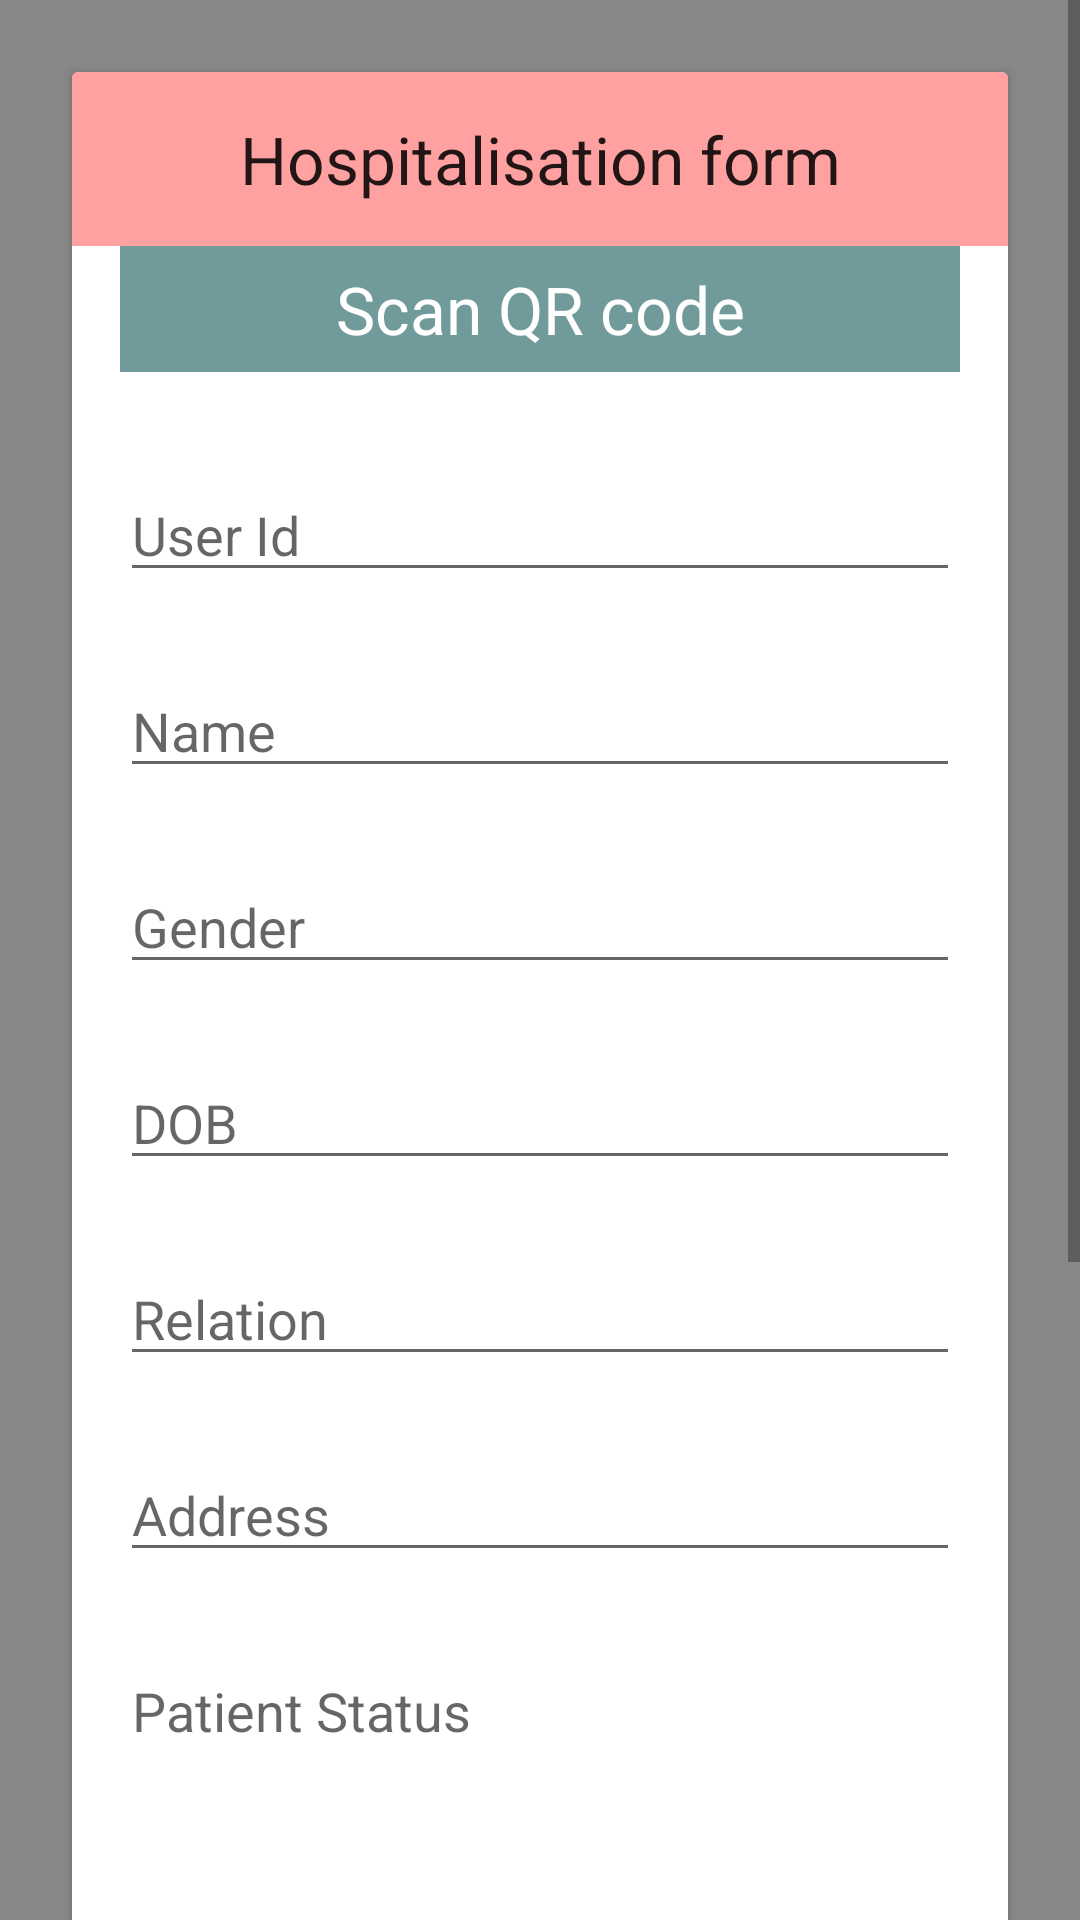

Produce the Android XML layout that renders to this screen, including the resource entries it uses.
<!-- AndroidManifest.xml: activity theme AppTheme.NoActionBar -->
<!-- res/layout/activity_main.xml -->
<?xml version="1.0" encoding="utf-8"?>
<ScrollView
    xmlns:android="http://schemas.android.com/apk/res/android"
    xmlns:tools="http://schemas.android.com/tools"
    android:id="@+id/activity_main"
    android:layout_width="match_parent"
    android:layout_height="match_parent"
    tools:context="com.example.rishabh.iiithack.MainActivity"
    >

  <RelativeLayout
      android:layout_width="match_parent"
      android:layout_height="match_parent"
      android:background="#888888"
      >

  <android.support.v7.widget.CardView
      android:layout_width="400dp"
      android:layout_height="wrap_content"
      android:layout_margin="24dp"
      >

    <LinearLayout
        android:layout_width="match_parent"
        android:layout_height="wrap_content"
        android:orientation="vertical"
        android:paddingBottom="@dimen/activity_vertical_margin"
        android:gravity="center"
        >

      <TextView
          android:text="Hospitalisation form"
          android:layout_width="match_parent"
          android:layout_height="wrap_content"
          android:id="@+id/textView3"
          android:textAppearance="@style/Base.TextAppearance.AppCompat.Large"
          android:background="#ffa1a1"
          android:minHeight="58dp"
          android:gravity="center"
          />

      <LinearLayout
          android:layout_width="match_parent"
          android:layout_height="wrap_content"
          android:orientation="vertical"
          android:paddingLeft="16dp"
          android:paddingRight="16dp"
          >
      <TextView
          android:text="Scan QR code"
          android:layout_width="match_parent"
          android:layout_height="wrap_content"
          android:id="@+id/textView4"
          android:minHeight="42dp"
          android:textColor="#ffffff"
          android:textAppearance="@style/Base.TextAppearance.AppCompat.Large"
          android:background="#719B9A"
          android:gravity="center"

          android:onClick="getQRScan"
          />

      <EditText
          android:layout_width="match_parent"
          android:layout_height="wrap_content"
          android:inputType="textPersonName"
          android:ems="10"
          android:layout_marginTop="32dp"
          android:id="@+id/etUserId"
          android:hint="User Id"
          />
      <EditText
          android:layout_width="match_parent"
          android:layout_height="wrap_content"
          android:inputType="textPersonName"
          android:ems="10"
          android:layout_marginTop="24dp"
          android:id="@+id/etName"
          android:hint="Name"
          />

      <EditText
          android:layout_width="match_parent"
          android:layout_height="wrap_content"
          android:inputType="textPersonName"
          android:ems="10"
          android:id="@+id/etGender"
          android:hint="Gender"
          android:layout_marginTop="24dp"
          />
      <EditText
          android:layout_width="match_parent"
          android:layout_height="wrap_content"
          android:inputType="textPersonName"
          android:ems="10"
          android:id="@+id/etDob"
          android:layout_marginTop="24dp"
          android:hint="DOB"
          />
      <EditText
          android:layout_width="match_parent"
          android:layout_height="wrap_content"
          android:inputType="textPersonName"
          android:ems="10"
          android:id="@+id/etRelation"
          android:hint="Relation"
          android:layout_marginTop="24dp"
          />
      <EditText
          android:layout_width="match_parent"
          android:layout_height="wrap_content"
          android:inputType="textPersonName"
          android:ems="10"
          android:id="@+id/etAddress"
          android:hint="Address"
          android:layout_marginTop="24dp"
          />
      <EditText
          android:layout_width="match_parent"
          android:layout_height="wrap_content"
          android:inputType="textPersonName"
          android:ems="10"
          android:id="@+id/etPatientStat"
          android:hint="Patient Status"
          android:minHeight="104dp"
          android:layout_marginTop="24dp"
          android:gravity="top|center_vertical"
          />
      <EditText
          android:layout_width="match_parent"
          android:layout_height="wrap_content"
          android:inputType="textPersonName"
          android:ems="10"
          android:id="@+id/etSymtoms"
          android:hint="Symptoms"
          android:minHeight="104dp"
          android:layout_marginTop="24dp"
          android:gravity="top|center_vertical"
          />
      <EditText
          android:layout_width="match_parent"
          android:layout_height="wrap_content"
          android:inputType="textPersonName"
          android:ems="10"
          android:id="@+id/etPrescibeMed"
          android:hint="Prescribed Medicines"
          android:minHeight="104dp"
          android:layout_marginTop="24dp"

          android:gravity="top|center_vertical"

          />

      <TextView
          android:text="Submit"
          android:layout_width="match_parent"
          android:layout_height="wrap_content"
          android:id="@+id/tvSubmit"
          android:minHeight="42dp"
          android:textColor="#ffffff"
          android:textAppearance="@style/Base.TextAppearance.AppCompat.Large"
          android:background="#719B9A"
          android:gravity="center"
          android:onClick="submitData"
          />
      </LinearLayout>

    </LinearLayout>

  </android.support.v7.widget.CardView>
  </RelativeLayout>
</ScrollView>
<!-- resources referenced by this layout -->
<resources>
  <style name="AppTheme.NoActionBar">
      <item name="windowActionBar">false</item>
      <item name="windowNoTitle">true</item>
    </style>
</resources>
